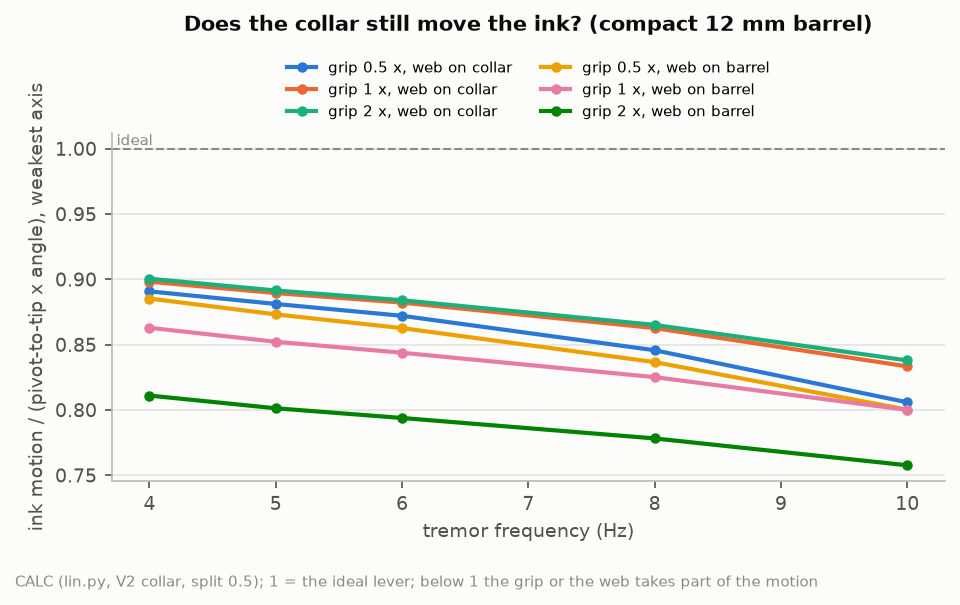

Source data for this figure (header and first rows):
series, x, y
grip 0.5 x, web on collar, 4.0, 0.8908
grip 0.5 x, web on collar, 5.0, 0.8811
grip 0.5 x, web on collar, 6.0, 0.8721
grip 0.5 x, web on collar, 8.0, 0.8457
grip 0.5 x, web on collar, 10.0, 0.8059
grip 1 x, web on collar, 4.0, 0.8982
grip 1 x, web on collar, 5.0, 0.8895
grip 1 x, web on collar, 6.0, 0.8822
grip 1 x, web on collar, 8.0, 0.8627
grip 1 x, web on collar, 10.0, 0.8333
grip 2 x, web on collar, 4.0, 0.9005
grip 2 x, web on collar, 5.0, 0.8915
grip 2 x, web on collar, 6.0, 0.884
grip 2 x, web on collar, 8.0, 0.8651
grip 2 x, web on collar, 10.0, 0.8379
grip 0.5 x, web on barrel, 4.0, 0.8853
grip 0.5 x, web on barrel, 5.0, 0.8732
grip 0.5 x, web on barrel, 6.0, 0.8626
grip 0.5 x, web on barrel, 8.0, 0.8366
grip 0.5 x, web on barrel, 10.0, 0.8002
grip 1 x, web on barrel, 4.0, 0.8629
grip 1 x, web on barrel, 5.0, 0.8522
grip 1 x, web on barrel, 6.0, 0.8438
grip 1 x, web on barrel, 8.0, 0.8251
grip 1 x, web on barrel, 10.0, 0.8
grip 2 x, web on barrel, 4.0, 0.811
grip 2 x, web on barrel, 5.0, 0.8013
grip 2 x, web on barrel, 6.0, 0.7939
grip 2 x, web on barrel, 8.0, 0.7782
grip 2 x, web on barrel, 10.0, 0.7577
